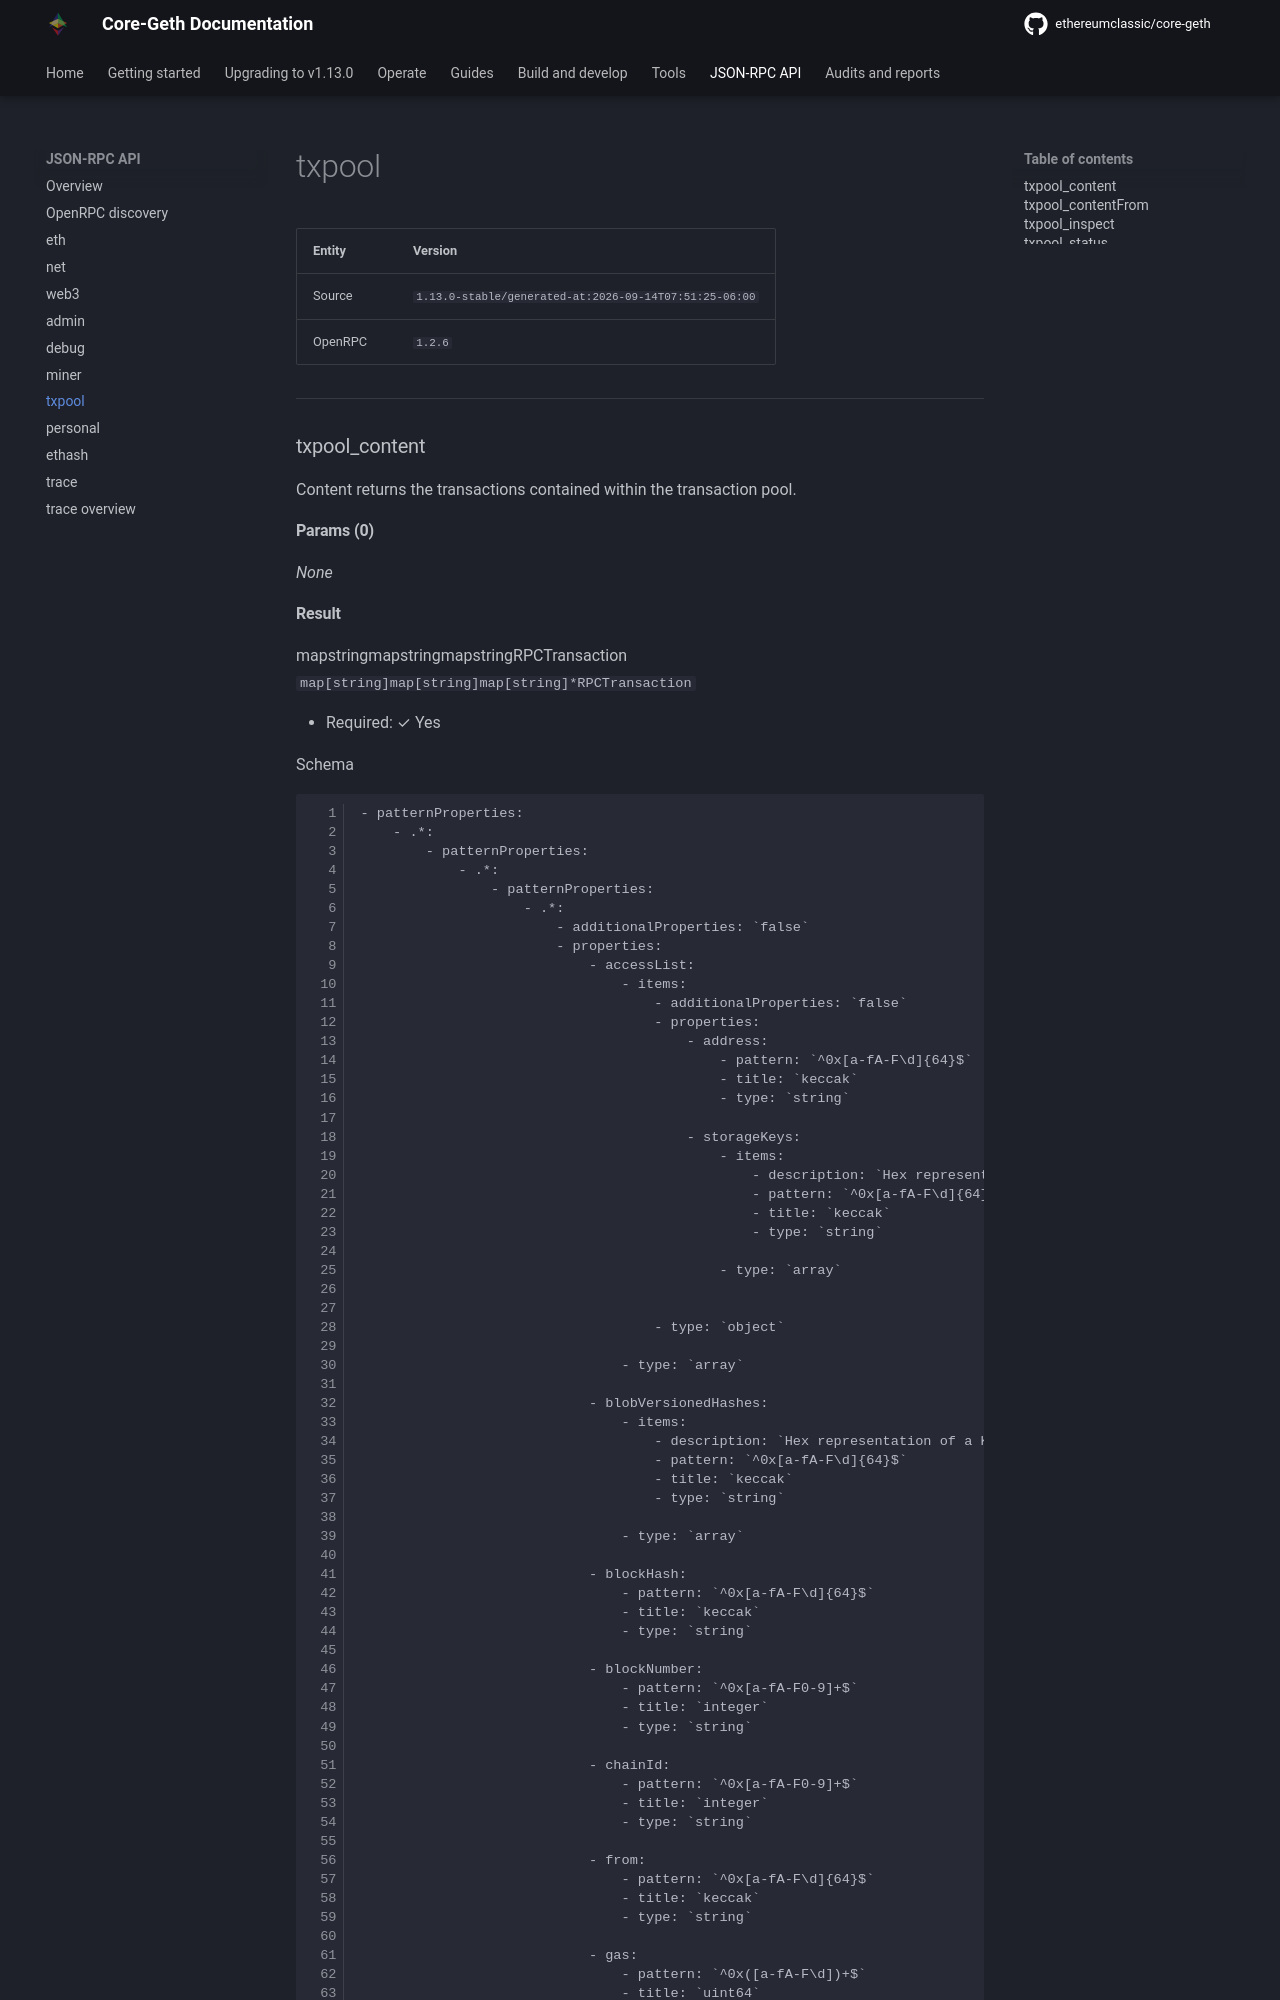

repository: white-b0x/core-geth · page: JSON-RPC-API/modules/txpool/index.html · generator: mkdocs








| Entity | Version |
| --- | --- |
| Source | <code>1.12.14-unstable/generated-at:2023-09-04T08:02:34-06:00</code> |
| OpenRPC | <code>1.2.6</code> |

---




### txpool_content

Content returns the transactions contained within the transaction pool.


#### Params (0)

_None_
